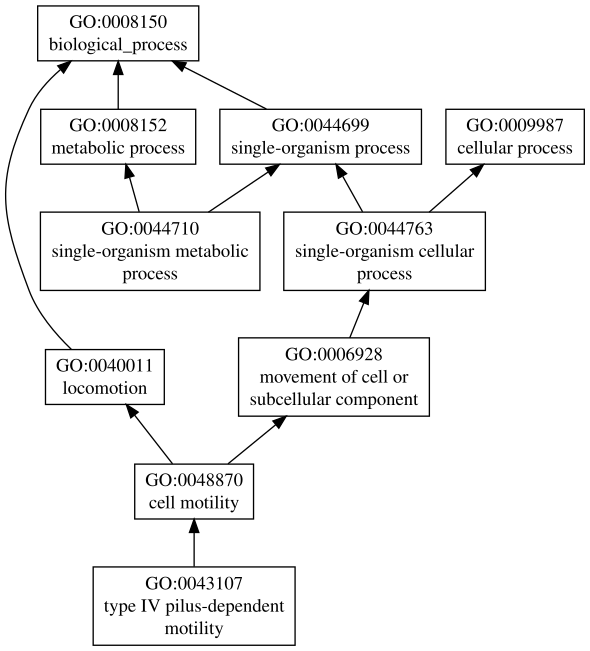

Source data for this figure (header and first rows):
GO:0044699	P	0.25	single-organism process
GO:0043107	P	0.07	type IV pilus-dependent motility
GO:0044710	P	0.03	single-organism metabolic process
